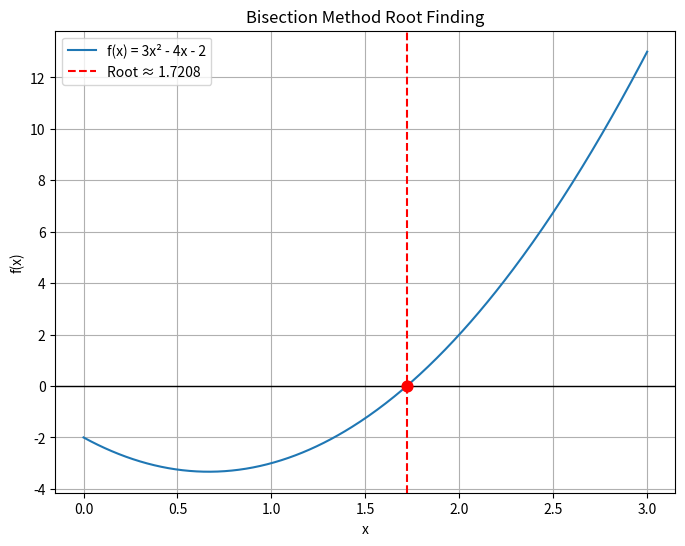

Source code (Python):
import numpy as np
import matplotlib.pyplot as plt

# Function definition
def f(x):
    return 3*x**2 - 4*x - 2

# Bisection Method
def bisection(a, b, tol=1e-4, max_iter=100):
    if f(a) * f(b) >= 0:
        print("No root guaranteed in the interval")
        return None

    print("Iteration\ta\t\tb\t\tc\t\tf(c)")
    print("-" * 70)

    for i in range(max_iter):
        c = (a + b) / 2
        fc = f(c)
        print(f"{i+1}\t\t{a:.6f}\t{b:.6f}\t{c:.6f}\t\t{fc:.6f}")

        if abs(fc) < tol or (b - a) / 2 < tol:
            print(f"\n✅ Root ≈ {c:.6f}")
            return c
        elif f(a) * f(c) < 0:
            b = c
        else:
            a = c

    print("\nDid not converge")
    return None

# Run the bisection method
root = bisection(1, 2)

# --- Plotting ---
if root is not None:
    # Create range for plotting
    x = np.linspace(0, 3, 400)
    y = f(x)

    plt.figure(figsize=(8, 6))
    plt.plot(x, y, label="f(x) = 3x² - 4x - 2")
    plt.axhline(0, color='black', linewidth=1)  # x-axis
    plt.axvline(root, color='red', linestyle='--', label=f"Root ≈ {root:.4f}")
    plt.scatter(root, f(root), color='red', s=60, zorder=5)

    plt.title("Bisection Method Root Finding")
    plt.xlabel("x")
    plt.ylabel("f(x)")
    plt.legend()
    plt.grid(True)
    plt.show()